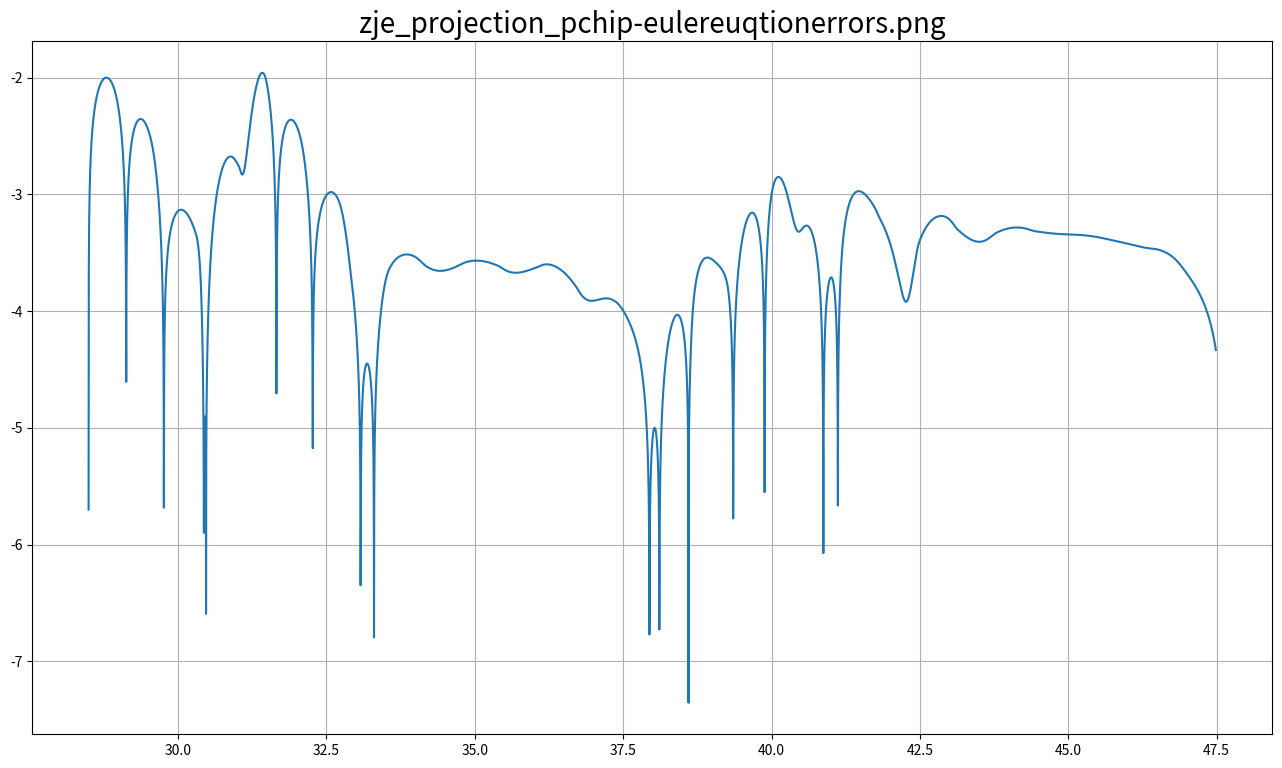

Here is the Python script that generated this plot: (Note: this script raises an exception after producing the figure.)
import os
import numpy as np
import scipy.optimize as spopt
import matplotlib.pyplot as plt
import scipy.interpolate as spi


def geta_zju_pchip(x,
                   alpha, beta, delta,
                   kgrid,
                   ppgrid=None,
                   is_opt=True):
    m = kgrid.shape[0]
    if ppgrid is None:
        ppgrid = kgrid
    pp = spi.pchip(ppgrid, x)
    kp = pp(kgrid)
    c = np.power(kgrid, alpha) + (1 - delta) * kgrid - kp
    kpp = pp(kp)
    cp = np.power(kp, alpha) + (1 - delta) * kp - kpp
    r = np.power(c, -1) - beta * np.power(cp, -1) * \
        (alpha * np.power(kp, alpha - 1) + 1 - delta)
    if is_opt:
        return r
    else:
        return pp, kp, kpp, c, cp, r


def zje_projection_pchip(alpha, beta, delta,
                         m_kgrid, m_kgrid2,
                         figurepath=None):
    '''
    using projection to solve growth model
    '''
    kbar = np.power(alpha * beta / (1 - beta * (1 - delta)), 1 / (1 - alpha))
    kl = 0.75 * kbar
    kh = 1.25 * kbar
    kgrid = np.linspace(kl, kh, m_kgrid)

    x0 = kgrid
    x = spopt.fsolve(geta_zju_pchip, x0,
                     args=(alpha, beta, delta, kgrid, ))

    kgrid2 = np.linspace(kgrid[0], kgrid[m_kgrid - 1], m_kgrid2)
    pp, kp, kpp, c, cp, ee = geta_zju_pchip(x,
                                            alpha, beta, delta,
                                            kgrid2,
                                            ppgrid=kgrid,
                                            is_opt=False)

    fig = plt.figure(figsize=(16, 9))
    plt.plot(kgrid2, np.log10(np.abs(ee)))
    title = "zje_projection_pchip-eulereuqtionerrors.png"
    plt.title(title, fontsize=20)
    plt.grid()
    plt.show()
    if figurepath is not None:
        fig.savefig(os.path.join(figurepath, title), dpi=300)

    fig = plt.figure(figsize=(16, 9))
    plt.plot(kgrid2, kp)
    plt.plot(kgrid2, kgrid2, 'k--')
    title = "zje_projection_pchip-k&kp.png"
    plt.title(title, fontsize=20)
    plt.grid()
    plt.show()
    if figurepath is not None:
        fig.savefig(os.path.join(figurepath, title), dpi=300)

    return x, kgrid, kgrid2, pp, kp, kpp, c, cp, ee


if __name__ == "__main__":
    alpha = 0.36
    beta = 0.99
    delta = 0.025
    m_kgrid = 31
    m_kgrid2 = 10001

    figurepath = "../figure"

    x, kgrid, kgrid2, pp, kp, kpp, c, cp, ee = zje_projection_pchip(alpha, beta, delta,
                                                                    m_kgrid, m_kgrid2,
                                                                    figurepath=figurepath)
